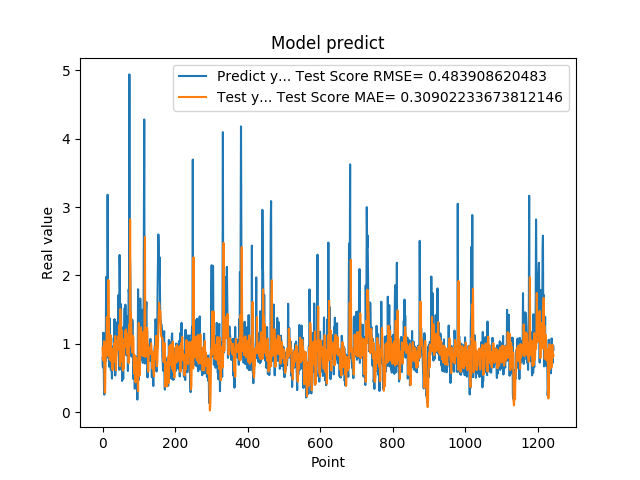

Source data for this figure (header and first rows):
7.932850122450000319e-01, 9.453111086957699527e-01
6.538396477699999210e-01, 7.615797185075804387e-01
1.160789966579999888e+00, 8.313094336981234900e-01
8.085789680480000019e-01, 7.579753249045692032e-01
3.743770122530000188e-01, 1.035535833670587103e+00
2.556999921800000020e-01, 7.144162607809754206e-01
4.893150031570000502e-01, 2.867462210597027661e-01
1.151844024660000132e+00, 2.816844626660305329e-01
7.372779846189999597e-01, 6.389340524494491191e-01
1.088750958439999916e+00, 1.022856895691993451e+00
1.975852966309999958e+00, 8.210852524841167899e-01
8.547700047490001118e-01, 9.295746207428011720e-01
7.977370023729999371e-01, 1.391524278560478001e+00
1.052428960799999924e+00, 9.192982498807232838e-01
3.179450988770000208e+00, 8.641623798735803552e-01
1.797067999840000541e+00, 8.230376738012132876e-01
1.056702017779999947e+00, 1.931674855651273504e+00
8.751260042189999977e-01, 1.312636070647767550e+00
6.645399928090000019e-01, 9.999801638441589979e-01
7.571684122089999969e-01, 8.852641752059460245e-01
1.368484020229999931e+00, 7.637394869930468344e-01
9.052469730380000579e-01, 8.069586018687326945e-01
1.032060980800000083e+00, 1.126239074527928707e+00
6.141330003739999821e-01, 9.272393594069073819e-01
9.733130335809999645e-01, 9.437196087099062325e-01
6.452289819719999597e-01, 7.366050446318924694e-01
4.894390106200000035e-01, 9.258122618229452927e-01
8.408679962160000576e-01, 6.330480177298866140e-01
7.771940231319999226e-01, 6.135037174526666304e-01
6.755350232119999854e-01, 9.111173101344379743e-01
6.592059731480000018e-01, 8.308182147724901823e-01
1.084153056139999904e+00, 7.374586178065350994e-01
9.314100146290000826e-01, 7.669529456242583088e-01
1.359479665760000122e+00, 1.012099767227603753e+00
7.633988261220000515e-01, 9.059328329009743719e-01
5.357339978220000409e-01, 1.112549064025197598e+00
6.781889796259998882e-01, 7.517526113756629602e-01
7.839810252189999273e-01, 6.127665813434801656e-01
1.169367671010000054e+00, 7.839372816610239436e-01
1.015287995340000027e+00, 8.424199566882206724e-01
9.259430170060000131e-01, 1.046197481946088192e+00
1.319244027140000108e+00, 9.843559193827149389e-01
9.717460274700000511e-01, 9.071466202025596504e-01
1.176299691200000108e+00, 1.107867795787030207e+00
1.714609026910000056e+00, 9.459067452340228499e-01
1.307337045669999975e+00, 9.957034539268357909e-01
6.186890006069999393e-01, 1.270811759958414333e+00
2.298435926440000276e+00, 1.070626621304075377e+00
1.808241009709999680e+00, 6.717059699503176162e-01
8.794149756429999742e-01, 1.506702084636244887e+00
1.570945024490000064e+00, 1.315555989714038532e+00
1.578516006470000121e+00, 8.576751717692669974e-01
6.200309991839999535e-01, 1.191184901997012657e+00
9.928810000419999726e-01, 1.195313459752177732e+00
4.551869928839999968e-01, 7.411763774870825383e-01
1.017398953439999865e+00, 8.698759157320765656e-01
8.378469943999999892e-01, 6.064149185251190843e-01
4.884769916529999589e-01, 9.827485388999049887e-01
1.246340990070000210e+00, 7.841616190947724441e-01
1.209630966189999990e+00, 6.386093727606734216e-01
1.252451062200000020e+00, 1.070803552599958630e+00
... 1,184 more rows
